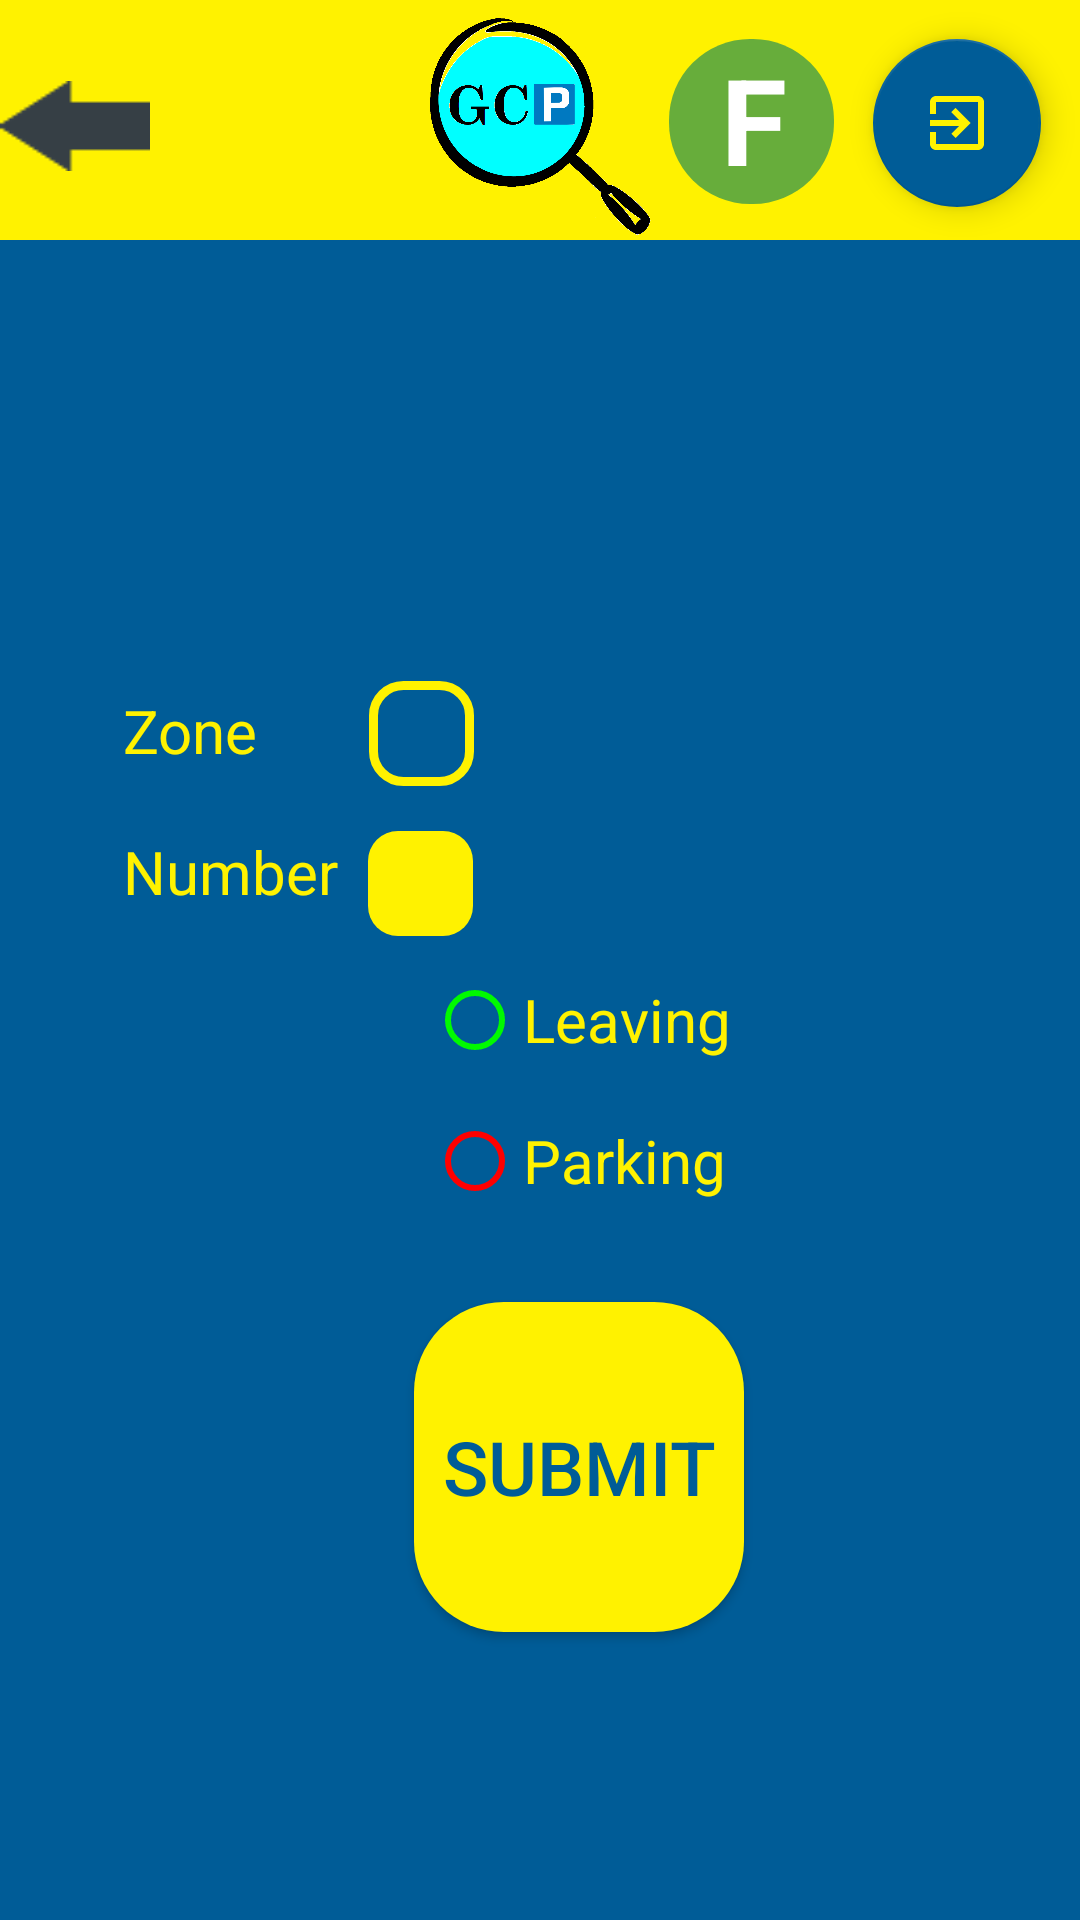

Write the Android layout XML for this screen, with the resource values it uses.
<!-- AndroidManifest.xml: application theme AppTheme -->
<!-- res/layout/activity_f.xml -->
<?xml version="1.0" encoding="utf-8"?>
<androidx.constraintlayout.widget.ConstraintLayout xmlns:android="http://schemas.android.com/apk/res/android"
    xmlns:app="http://schemas.android.com/apk/res-auto"
    xmlns:tools="http://schemas.android.com/tools"
    android:layout_width="match_parent"
    android:layout_height="match_parent"
    tools:context=".Activity_F">

    <ImageView
        android:id="@+id/background"
        android:layout_width="match_parent"
        android:layout_height="match_parent"
        android:background="@color/second_page_background_color" />

    <ImageView
        android:id="@+id/top_background"
        android:layout_width="match_parent"
        android:layout_height="@dimen/top_background_height80"
        android:background="@color/background_color"
        app:layout_constraintTop_toTopOf="parent"/>

    <ImageView
        android:id="@+id/logo"
        android:layout_width="@dimen/logo_size_smaller"
        android:layout_height="@dimen/logo_size_smaller"
        android:src="@drawable/logo"
        app:layout_constraintEnd_toEndOf="parent"
        app:layout_constraintStart_toStartOf="parent"
        app:layout_constraintTop_toTopOf="@+id/background"
        android:layout_marginTop="5dp"/>

    <Button
        android:id="@+id/back"
        android:layout_width="@dimen/btn_width50"
        android:layout_height="@dimen/btn_height30"
        android:background="@drawable/back"
        app:layout_constraintTop_toTopOf="parent"
        app:layout_constraintStart_toStartOf="parent"
        android:layout_marginTop="@dimen/margin27"/>

    <com.google.android.material.floatingactionbutton.FloatingActionButton
        android:layout_width="wrap_content"
        android:layout_height="wrap_content"
        android:id="@+id/btn_logout"
        app:layout_constraintEnd_toEndOf="parent"
        android:layout_marginEnd="@dimen/margin13"
        app:layout_constraintTop_toTopOf="parent"
        android:layout_marginTop="@dimen/margin13"
        app:srcCompat="@drawable/exit"
        app:backgroundTint="@color/second_page_background_color"
        app:tint="@color/background_color"/>

    <TextView
        android:id="@+id/txt_area"
        android:layout_width="@dimen/btn_width55"
        android:layout_height="@dimen/btn_height55"
        android:layout_marginTop="@dimen/margin13"
        android:layout_marginEnd="@dimen/margin13"
        android:background="@drawable/txt_area"
        android:text="@string/area_f"
        android:textAlignment="center"
        android:textColor="@color/white"
        android:textSize="@dimen/text_size40"
        android:textStyle="bold"
        app:layout_constraintEnd_toStartOf="@+id/btn_logout"
        app:layout_constraintTop_toTopOf="parent"
        android:paddingStart="@dimen/padding2"
        tools:ignore="RtlSymmetry" />

    <ImageView
        android:id="@+id/third_page_pic"
        android:layout_width="wrap_content"
        android:layout_height="@dimen/image_height540"
        android:src="@drawable/fv"
        app:layout_constraintTop_toBottomOf="@id/top_background"
        android:adjustViewBounds="true"
        app:layout_constraintStart_toStartOf="parent"
        android:layout_marginStart="@dimen/margin20"
        android:layout_marginTop="@dimen/margin20"
        android:background="@drawable/image_frame"/>

    <Button
        android:id="@+id/button"
        android:layout_width="@dimen/image_width240"
        android:layout_height="@dimen/image_height540"
        app:layout_constraintTop_toTopOf="@+id/third_page_pic"
        app:layout_constraintStart_toStartOf="@+id/third_page_pic"
        android:background="@android:color/transparent" />

    <TextView
        android:id="@+id/txt_submit_zone"
        android:layout_width="wrap_content"
        android:layout_height="wrap_content"
        android:text="@string/zone"
        android:textAlignment="center"
        android:textSize="@dimen/text_size20"
        android:textColor="@color/background_color"
        app:layout_constraintStart_toEndOf="@id/third_page_pic"
        app:layout_constraintTop_toBottomOf="@id/top_background"
        android:layout_marginTop="@dimen/margin150"
        android:layout_marginStart="@dimen/margin15" />

    <Spinner
        android:id="@+id/spinner"
        android:layout_width="@dimen/btn_width35"
        android:layout_height="@dimen/btn_height35"
        android:layout_marginStart="@dimen/margin37"
        android:layout_marginTop="@dimen/margin147"
        android:textAlignment="center"
        app:layout_constraintTop_toBottomOf="@id/top_background"
        app:layout_constraintStart_toEndOf="@id/txt_submit_zone"
        android:background="@drawable/spinner" />

    <TextView
        android:id="@+id/txt_submit_number"
        android:layout_width="wrap_content"
        android:layout_height="wrap_content"
        android:text="@string/number"
        android:textAlignment="center"
        android:textSize="@dimen/text_size20"
        android:textColor="@color/background_color"
        app:layout_constraintStart_toStartOf="@id/txt_submit_zone"
        app:layout_constraintTop_toBottomOf="@id/txt_submit_zone"
        android:layout_marginTop="@dimen/margin20" />

    <EditText
        android:id="@+id/txt_number"
        android:layout_width="@dimen/btn_width35"
        android:layout_height="@dimen/btn_height35"
        android:layout_marginStart="@dimen/margin10"
        android:layout_marginTop="@dimen/margin15"
        android:background="@drawable/txt_number"
        android:ems="10"
        android:inputType="number"
        android:textAlignment="center"
        android:textColor="@color/second_page_background_color"
        android:textSize="@dimen/text_size20"
        app:layout_constraintStart_toEndOf="@id/txt_submit_number"
        app:layout_constraintTop_toBottomOf="@id/spinner"
        android:maxEms="@android:integer/config_longAnimTime"/>

    
    <RadioGroup
        android:layout_width="wrap_content"
        android:layout_height="wrap_content"
        app:layout_constraintStart_toEndOf="@id/third_page_pic"
        app:layout_constraintEnd_toEndOf="parent"
        app:layout_constraintTop_toBottomOf="@id/txt_submit_number"
        android:layout_marginTop="@dimen/margin20"
        android:orientation="vertical">

        <RadioButton
            android:id="@+id/radioButton_leaving"
            android:layout_width="wrap_content"
            android:layout_height="wrap_content"
            android:text="@string/leaving"
            android:textSize="@dimen/text_size20"
            android:textColor="@color/background_color"
            android:buttonTint="@color/free"
            android:onClick="onRadioButtonClicked"/>

        <RadioButton
            android:id="@+id/radioButton_parking"
            android:layout_width="wrap_content"
            android:layout_height="wrap_content"
            android:layout_marginTop="@dimen/margin15"
            android:text="@string/parking"
            android:textColor="@color/background_color"
            android:textSize="@dimen/text_size20"
            android:buttonTint="@color/reserved"
            android:onClick="onRadioButtonClicked"/>
    </RadioGroup>

    <Button
        android:id="@+id/submit"
        android:layout_width="@dimen/btn_width110"
        android:layout_height="@dimen/btn_height110"
        android:text="@string/submit"
        app:layout_constraintStart_toEndOf="@id/third_page_pic"
        app:layout_constraintEnd_toEndOf="parent"
        app:layout_constraintTop_toBottomOf="@id/txt_submit_number"
        android:background="@drawable/button_second_page60"
        android:textSize="@dimen/text_size25"
        android:textColor="@color/second_page_background_color"
        android:layout_marginTop="@dimen/margin130"/>



</androidx.constraintlayout.widget.ConstraintLayout>
<!-- resources referenced by this layout -->
<resources>
  <color name="background_color">#fff200</color>
  <color name="free">#00fa00</color>
  <color name="reserved">#FF0000</color>
  <color name="second_page_background_color">#005C97</color>
  <color name="white">#ffffff</color>
  <dimen name="btn_height110">110dp</dimen>
  <dimen name="btn_height30">30dp</dimen>
  <dimen name="btn_height35">35dp</dimen>
  <dimen name="btn_height55">55dp</dimen>
  <dimen name="btn_width110">110dp</dimen>
  <dimen name="btn_width35">35dp</dimen>
  <dimen name="btn_width50">50dp</dimen>
  <dimen name="btn_width55">55dp</dimen>
  <dimen name="image_height540">540dp</dimen>
  <dimen name="image_width240">240dp</dimen>
  <dimen name="logo_size_smaller">75dp</dimen>
  <dimen name="margin10">10dp</dimen>
  <dimen name="margin13">13dp</dimen>
  <dimen name="margin130">130dp</dimen>
  <dimen name="margin147">147dp</dimen>
  <dimen name="margin15">15dp</dimen>
  <dimen name="margin150">150dp</dimen>
  <dimen name="margin20">20dp</dimen>
  <dimen name="margin27">27dp</dimen>
  <dimen name="margin37">37dp</dimen>
  <dimen name="padding2">2dp</dimen>
  <dimen name="text_size20">20sp</dimen>
  <dimen name="text_size25">25sp</dimen>
  <dimen name="text_size40">40sp</dimen>
  <dimen name="top_background_height80">80dp</dimen>
  <!-- drawable button_second_page60 (drawable) -->
  <?xml version="1.0" encoding="utf-8"?>
  <shape xmlns:android="http://schemas.android.com/apk/res/android">
      <corners android:radius="30dp" />
      <solid android:color="@color/background_color" />
  </shape>
  <!-- drawable image_frame (drawable) -->
  <?xml version="1.0" encoding="UTF-8"?>
  <shape xmlns:android="http://schemas.android.com/apk/res/android">
      <solid android:color="#FFFFFF" />
      <stroke android:width="10dp" android:color="@color/background_color" />
      <padding android:left="3dp" android:top="3dp" android:right="3dp"
          android:bottom="3dp" />
  </shape>
  <!-- drawable spinner (drawable) -->
  <?xml version="1.0" encoding="UTF-8"?>
  <shape xmlns:android="http://schemas.android.com/apk/res/android">
      <corners android:radius="@dimen/radius10" />
      <solid android:color="@color/second_page_background_color" />
      <stroke android:width="3dp" android:color="@color/background_color" />
      <padding android:left="3dp" android:top="3dp" android:right="3dp"
          android:bottom="3dp" />
  </shape>
  <!-- drawable txt_area (drawable) -->
  <?xml version="1.0" encoding="UTF-8"?>
  <shape xmlns:android="http://schemas.android.com/apk/res/android">
      <corners android:radius="27dp" />
      <solid android:color="@color/txt_area_color" />
  
  </shape>
  <!-- drawable txt_number (drawable) -->
  <?xml version="1.0" encoding="utf-8"?>
  <shape xmlns:android="http://schemas.android.com/apk/res/android">
      <corners android:radius="@dimen/radius10" />
      <solid android:color="@color/background_color" />
  </shape>
  <string name="area_f">F</string>
  <string name="leaving">Leaving</string>
  <string name="number">Number</string>
  <string name="parking">Parking</string>
  <string name="submit">SUBMIT</string>
  <string name="zone">Zone</string>
  <style name="AppTheme" parent="Theme.AppCompat.Light.NoActionBar">
          
          <item name="colorPrimary">@color/colorPrimary</item>
          <item name="colorPrimaryDark">@color/colorPrimaryDark</item>
          <item name="colorAccent">@color/colorAccent</item>
      </style>
  <dimen name="radius10">10dp</dimen>
  <color name="txt_area_color">#67AD3B</color>
  <color name="colorPrimary">#6200EE</color>
  <color name="colorPrimaryDark">#3700B3</color>
  <color name="colorAccent">#03DAC5</color>
</resources>
